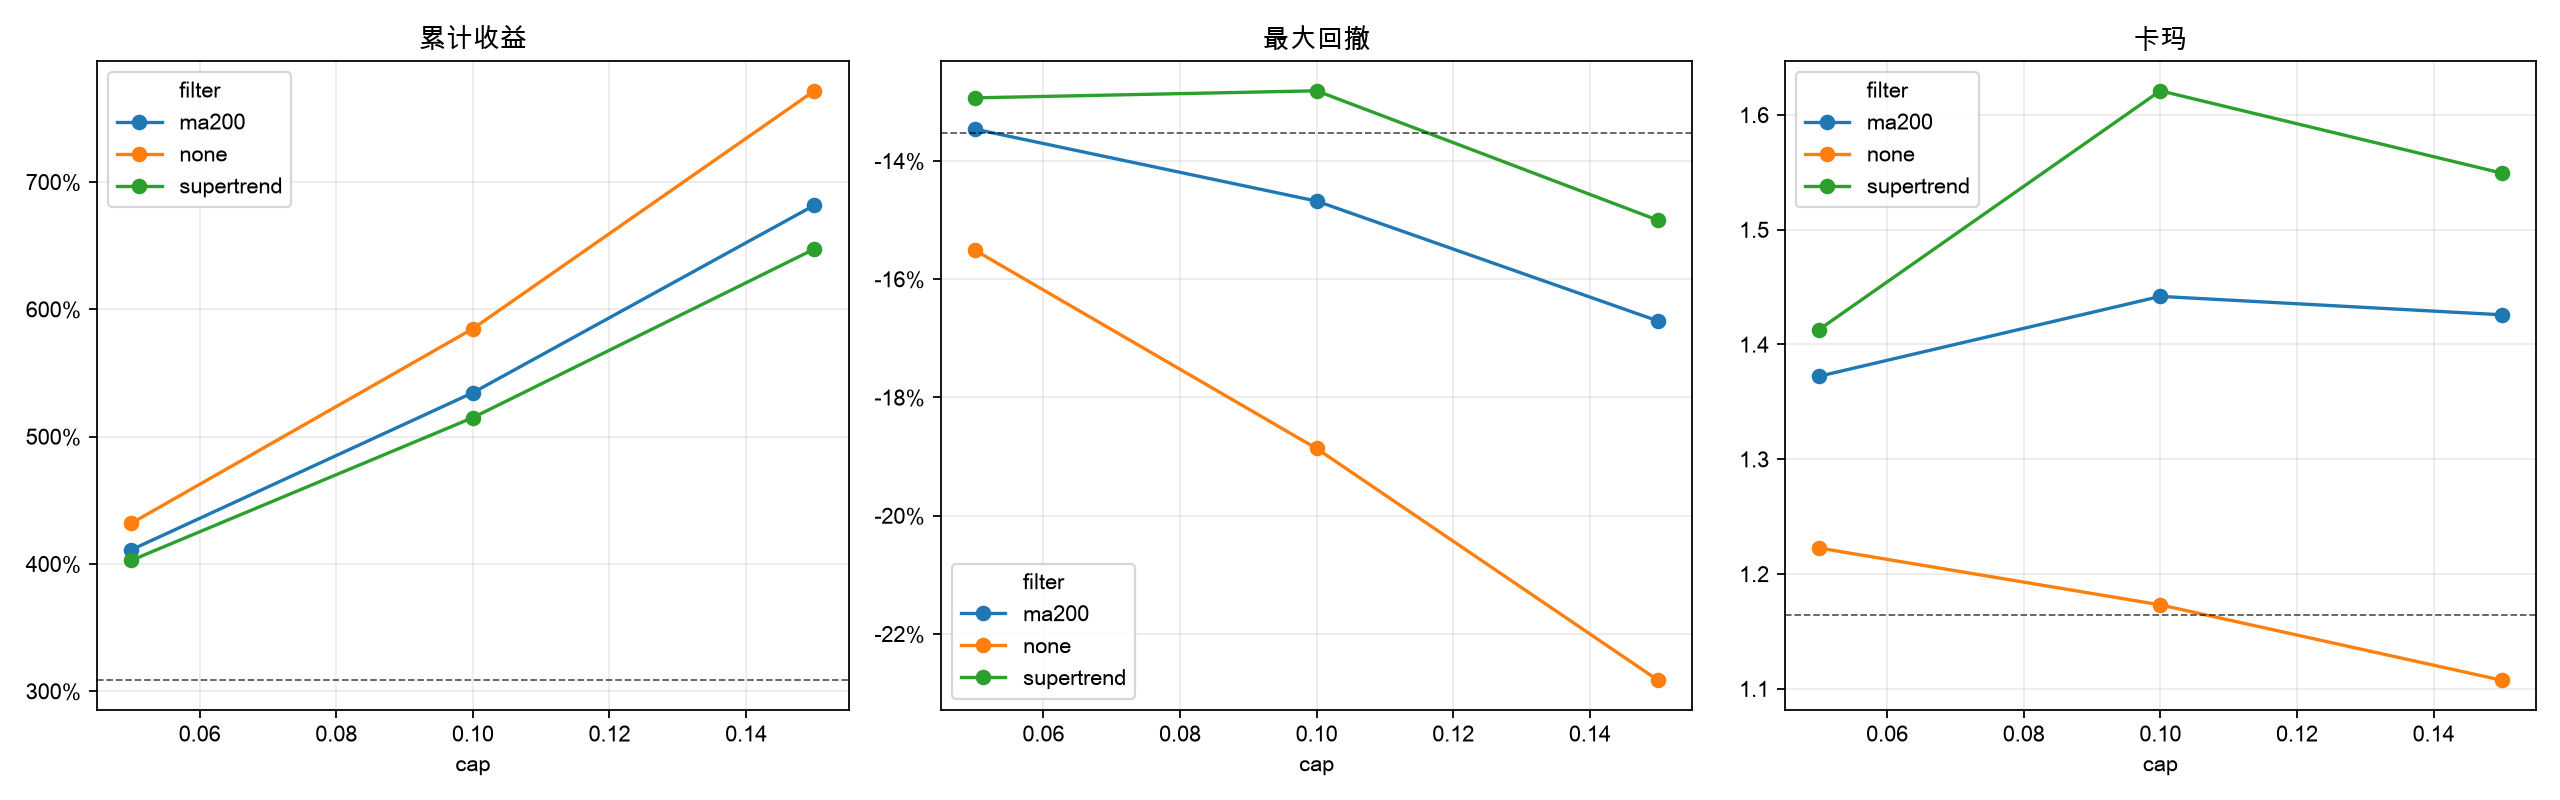

The file beside this chart, header and first rows:
累计收益, 年化收益, 年化波动, 最大回撤, 夏普, 卡玛, 索提诺, 平均现金, 年化换手, 成本拖累, 当前权重_沪深300ETF, 平均权重_沪深300ETF, 当前权重_纳指100ETF, 平均权重_纳指100ETF, 当前权重_黄金ETF, 平均权重_黄金ETF, 当前权重_BTC, 平均权重_BTC, cap, filter, 策略, Alpha_vs_RP基准
4.319, 0.1897, 0.1134, -0.1551, 1.588, 1.223, 1.509, 0.007832, 1.885, 0.0, 0.4365, 0.2954, 0.208, 0.2459, 0.3055, 0.4005, 0.05, 0.04998, 0.05, none, BTC5%无过滤卫星, 1.233
4.111, 0.1847, 0.1104, -0.1346, 1.59, 1.372, 1.514, 0.0271, 1.968, 0.0, 0.4365, 0.2954, 0.208, 0.2459, 0.3055, 0.4005, 0.0, 0.03071, 0.05, ma200, BTC5%MA200卫星, 1.025
4.028, 0.1827, 0.1094, -0.1293, 1.588, 1.413, 1.51, 0.03061, 2.207, 0.0, 0.4365, 0.2954, 0.208, 0.2459, 0.3055, 0.4005, 0.0, 0.02721, 0.05, supertrend, BTC5%SuperTrend卫星, 0.9419
5.847, 0.2213, 0.1245, -0.1886, 1.669, 1.173, 1.613, 0.00742, 1.788, 0.0, 0.4135, 0.2799, 0.197, 0.2329, 0.2895, 0.3794, 0.1, 0.09996, 0.1, none, BTC10%无过滤卫星, 2.761
5.344, 0.2117, 0.1157, -0.1468, 1.717, 1.442, 1.684, 0.04596, 1.955, 0.0, 0.4135, 0.2799, 0.197, 0.2329, 0.2895, 0.3794, 0.0, 0.06142, 0.1, ma200, BTC10%MA200卫星, 2.259
5.149, 0.2077, 0.1125, -0.1281, 1.734, 1.621, 1.676, 0.05297, 2.432, 0.0, 0.4135, 0.2799, 0.197, 0.2329, 0.2895, 0.3794, 0.0, 0.05441, 0.1, supertrend, BTC10%SuperTrend卫星, 2.063
7.716, 0.2523, 0.1429, -0.2278, 1.646, 1.107, 1.62, 0.007007, 1.692, 0.0, 0.3905, 0.2643, 0.1861, 0.22, 0.2734, 0.3583, 0.15, 0.1499, 0.15, none, BTC15%无过滤卫星, 4.63
6.817, 0.2382, 0.1271, -0.1671, 1.745, 1.426, 1.77, 0.06482, 1.941, 0.0, 0.3905, 0.2643, 0.1861, 0.22, 0.2734, 0.3583, 0.0, 0.09213, 0.15, ma200, BTC15%MA200卫星, 3.731
6.473, 0.2325, 0.1209, -0.15, 1.789, 1.549, 1.769, 0.07533, 2.658, 0.0, 0.3905, 0.2643, 0.1861, 0.22, 0.2734, 0.3583, 0.0, 0.08162, 0.15, supertrend, BTC15%SuperTrend卫星, 3.387
